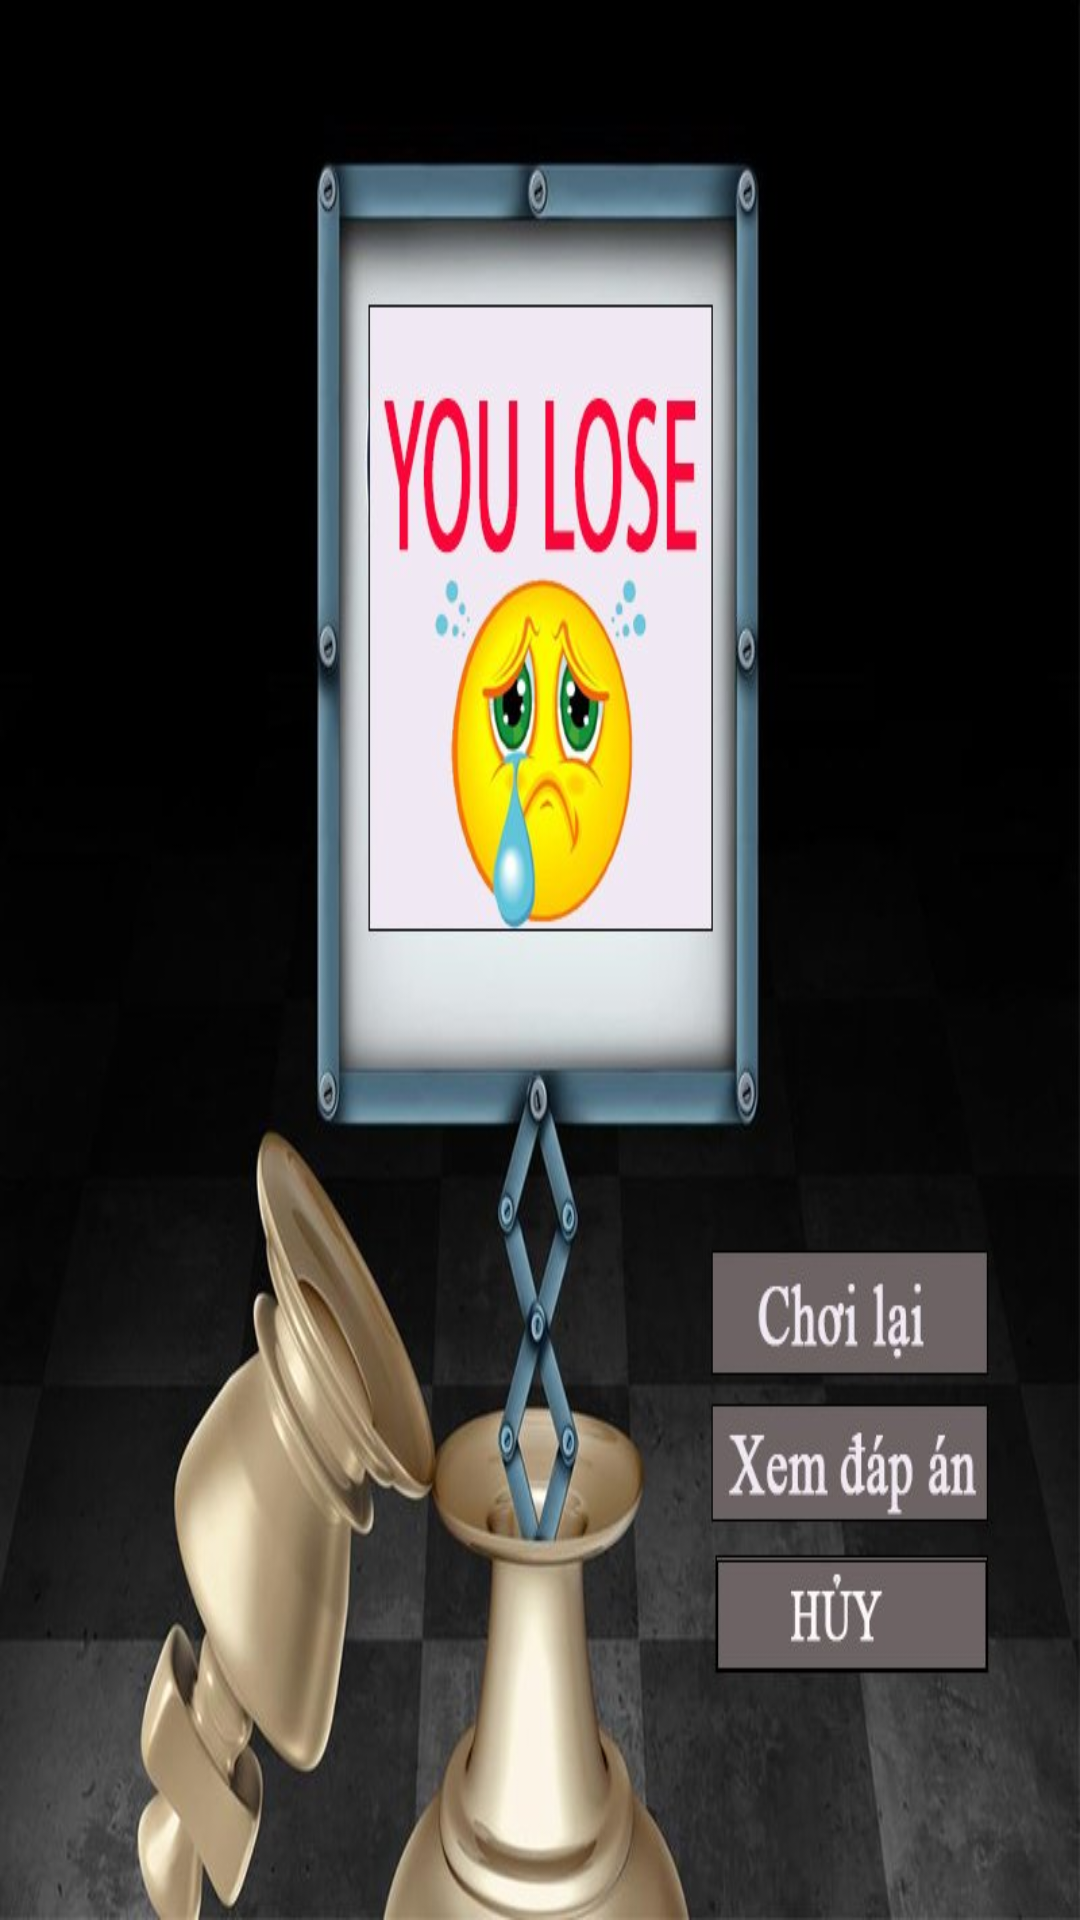

The Android layout XML behind this screen, and the referenced resources:
<!-- AndroidManifest.xml: application theme Theme.PlaceTheQueenOnChessBoard -->
<!-- res/layout/dialog_fail.xml -->
<?xml version="1.0" encoding="utf-8"?>
<RelativeLayout xmlns:android="http://schemas.android.com/apk/res/android"
    android:layout_width="300dp"
    android:background="@drawable/lose"
    android:layout_height="500dp">

    <TextView
        android:id="@+id/btnNewGameAgain"
        android:layout_width="120dp"
        android:layout_height="30dp"
        android:layout_above="@+id/btnPass"
        android:layout_marginBottom="8dp"
        android:layout_alignParentRight="true"
        android:textSize="30sp" />

    <TextView
        android:layout_alignParentRight="true"
        android:id="@+id/btnPass"
        android:layout_width="120dp"
        android:layout_height="35dp"
        android:layout_marginBottom="8dp"
        android:layout_above="@+id/btnCancelFail"
        android:textSize="30sp" />

    <TextView
        android:layout_alignParentRight="true"
        android:id="@+id/btnCancelFail"
        android:layout_width="120dp"
        android:layout_height="40dp"
        android:layout_alignParentBottom="true"
        android:layout_marginBottom="47dp"
        android:textSize="30sp" />

</RelativeLayout>
<!-- resources referenced by this layout -->
<resources>
  <!-- drawable lose: jpg bitmap (drawable-v24, 69121 bytes) -->
  <style name="Theme.PlaceTheQueenOnChessBoard" parent="Theme.MaterialComponents.DayNight.NoActionBar.Bridge">
          
          <item name="colorPrimary">@color/purple_500</item>
          <item name="colorPrimaryVariant">@color/purple_700</item>
          <item name="colorOnPrimary">@color/white</item>
          
          <item name="colorSecondary">@color/teal_200</item>
          <item name="colorSecondaryVariant">@color/teal_700</item>
          <item name="colorOnSecondary">@color/black</item>
          
          <item name="android:statusBarColor" tools:targetApi="l">?attr/colorPrimaryVariant</item>
          
      </style>
  <!-- not gathered from this repository: default colours our renderer supplied (Android Studio template values) -->
  <color name="purple_500">#FF6200EE</color>
  <color name="purple_700">#FF3700B3</color>
  <color name="teal_200">#FF03DAC5</color>
  <color name="teal_700">#FF018786</color>
  <color name="black">#FF000000</color>
  <color name="white">#FFFFFFFF</color>
</resources>
